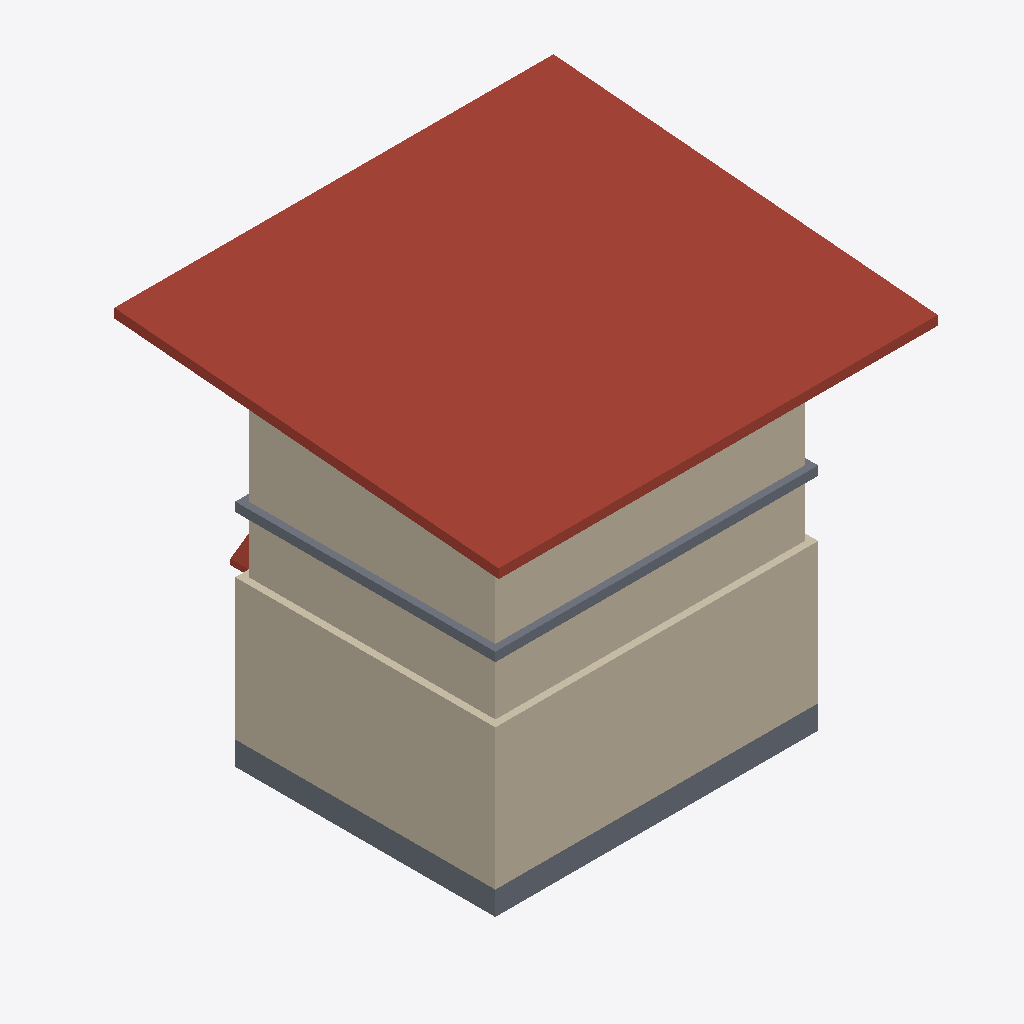
Isometric view of an IFC building model (IFC-SPF (STEP), schema IFC2X3, length unit metre), seen from the south-west, elements coloured by IFC class: 12 walls (beige), 3 slabs (grey), 2 roofs (red-brown).
Extent 7.8 m × 7.3 m × 7.0 m (x, y, z). Storeys (2): EG- OK RD at 0.00 m; OG1- OK RD at 3.65 m. Elements (42): 21 IfcWallStandardCase, 9 IfcFlowTerminal, 4 IfcSlab, 3 IfcBuildingElementProxy, 3 IfcDoor, 2 IfcRoof.

HEADER;
FILE_DESCRIPTION(('ViewDefinition [CoordinationView_V2.0]'),'2;1');
FILE_NAME('2018_01','2022-03-03T08:38:19',(''),(''),'The EXPRESS Data Manager Version 5.02.0100.07 : 28 Aug 2013','22.0.2.392 - Exporter 22.0.2.392 - Alternate UI 22.0.2.392','');
FILE_SCHEMA(('IFC2X3'));
ENDSEC;
DATA;
#119=IFCPROJECT('2M3uMqrOL0ZflmegTBFv3d',#41,'2018_01',$,$,'','Projekt  Status',(#111),#106);
#148=IFCSITE('2M3uMqrOL0ZflmegTBFv3b',#41,'Default',$,$,#147,$,$,.ELEMENT.,$,$,$,$,$);
#129=IFCBUILDING('2M3uMqrOL0ZflmegTBFv3c',#41,'',$,$,#32,$,'',.ELEMENT.,$,$,$);
#138=IFCBUILDINGSTOREY('2M3uMqrOL0ZflmegUqm0$L',#41,'EG- OK RD',$,'Level:Ebene Rohbau Oberkante',#136,$,'EG- OK RD',.ELEMENT.,0.0);
#144=IFCBUILDINGSTOREY('2M3uMqrOL0ZflmegUqoisJ',#41,'OG1- OK RD',$,'Level:Ebene Rohbau Oberkante',#143,$,'OG1- OK RD',.ELEMENT.,3.65);
#4460=IFCROOF('32vBIxahr8bQdQw1D1hTp3',#41,'Basic Roof:Bitumendach_KLH 160_Bitumen 5_165:2380499',$,'Basic Roof:Bitumendach_KLH 160_Bitumen 5_165',#4457,$,'2380499',.NOTDEFINED.);
#1545=IFCWALLSTANDARDCASE('32vBIxahr8bQdQw1D1hSDk',#41,'Basic Wall:Ziegel 240:2379134',$,'Basic Wall:Ziegel 240',#1518,#1543,'2379134');
#2842=IFCWALLSTANDARDCASE('32vBIxahr8bQdQw1D1hS2n',#41,'Basic Wall:Porenbeton 240:2379425',$,'Basic Wall:Porenbeton 240',#2816,#2840,'2379425');
#4044=IFCWALLSTANDARDCASE('32vBIxahr8bQdQw1D1hTuy',#41,'Basic Wall:KLH 120:2379820',$,'Basic Wall:KLH 120',#4003,#4042,'2379820');
#4161=IFCWALLSTANDARDCASE('32vBIxahr8bQdQw1D1hTu_',#41,'Basic Wall:KLH 120:2379822',$,'Basic Wall:KLH 120',#4120,#4159,'2379822');
#3437=IFCWALLSTANDARDCASE('32vBIxahr8bQdQw1D1hS5_',#41,'Basic Wall:KLH 120:2379630',$,'Basic Wall:KLH 120',#3411,#3435,'2379630');
#3600=IFCWALLSTANDARDCASE('32vBIxahr8bQdQw1D1hS5W',#41,'Basic Wall:KLH 120:2379632',$,'Basic Wall:KLH 120',#3580,#3598,'2379632');
#1083=IFCSLAB('32vBIxahr8bQdQw1D1hSKi',#41,'Foundation Slab:STB 300:2378556',$,'Foundation Slab:STB 300',#1022,#1081,'2378556',.BASESLAB.);
#3870=IFCSLAB('32vBIxahr8bQdQw1D1hS7z',#41,'Floor:KLH 160:2379757',$,'Floor:KLH 160',#3854,#3868,'2379757',.FLOOR.);
#3004=IFCWALLSTANDARDCASE('32vBIxahr8bQdQw1D1hS45',#41,'Basic Wall:STB-Riegel  240:2379541',$,'Basic Wall:STB-Riegel  240',#2982,#3002,'2379541');
#3155=IFCWALLSTANDARDCASE('32vBIxahr8bQdQw1D1hS47',#41,'Basic Wall:STB-Riegel  240:2379543',$,'Basic Wall:STB-Riegel  240',#3135,#3153,'2379543');
#1371=IFCSLAB('32vBIxahr8bQdQw1D1hSB6',#41,'Floor:WD 120 hart:2378966',$,'Floor:WD 120 hart',#1349,#1369,'2378966',.FLOOR.);
#2745=IFCWALLSTANDARDCASE('32vBIxahr8bQdQw1D1hS1K',#41,'Basic Wall:Ziegel 240:2379332',$,'Basic Wall:Ziegel 240',#2725,#2743,'2379332');
#23955=IFCROOF('32vBIxahr8bQdQw1D1hVzE',#41,'Basic Roof:Bitumendach_KLH 120_Bitumenbahn 5_125:2388318',$,'Basic Roof:Bitumendach_KLH 120_Bitumenbahn 5_125',#23871,#23953,'2388318',.NOTDEFINED.);
#4387=IFCWALLSTANDARDCASE('32vBIxahr8bQdQw1D1hTuY',#41,'Basic Wall:KLH 120:2379826',$,'Basic Wall:KLH 120',#4346,#4385,'2379826');
#3784=IFCWALLSTANDARDCASE('32vBIxahr8bQdQw1D1hS5a',#41,'Basic Wall:KLH 120:2379636',$,'Basic Wall:KLH 120',#3764,#3782,'2379636');
#3339=IFCWALLSTANDARDCASE('32vBIxahr8bQdQw1D1hS4B',#41,'Basic Wall:STB-Riegel  240:2379547',$,'Basic Wall:STB-Riegel  240',#3319,#3337,'2379547');
ENDSEC;